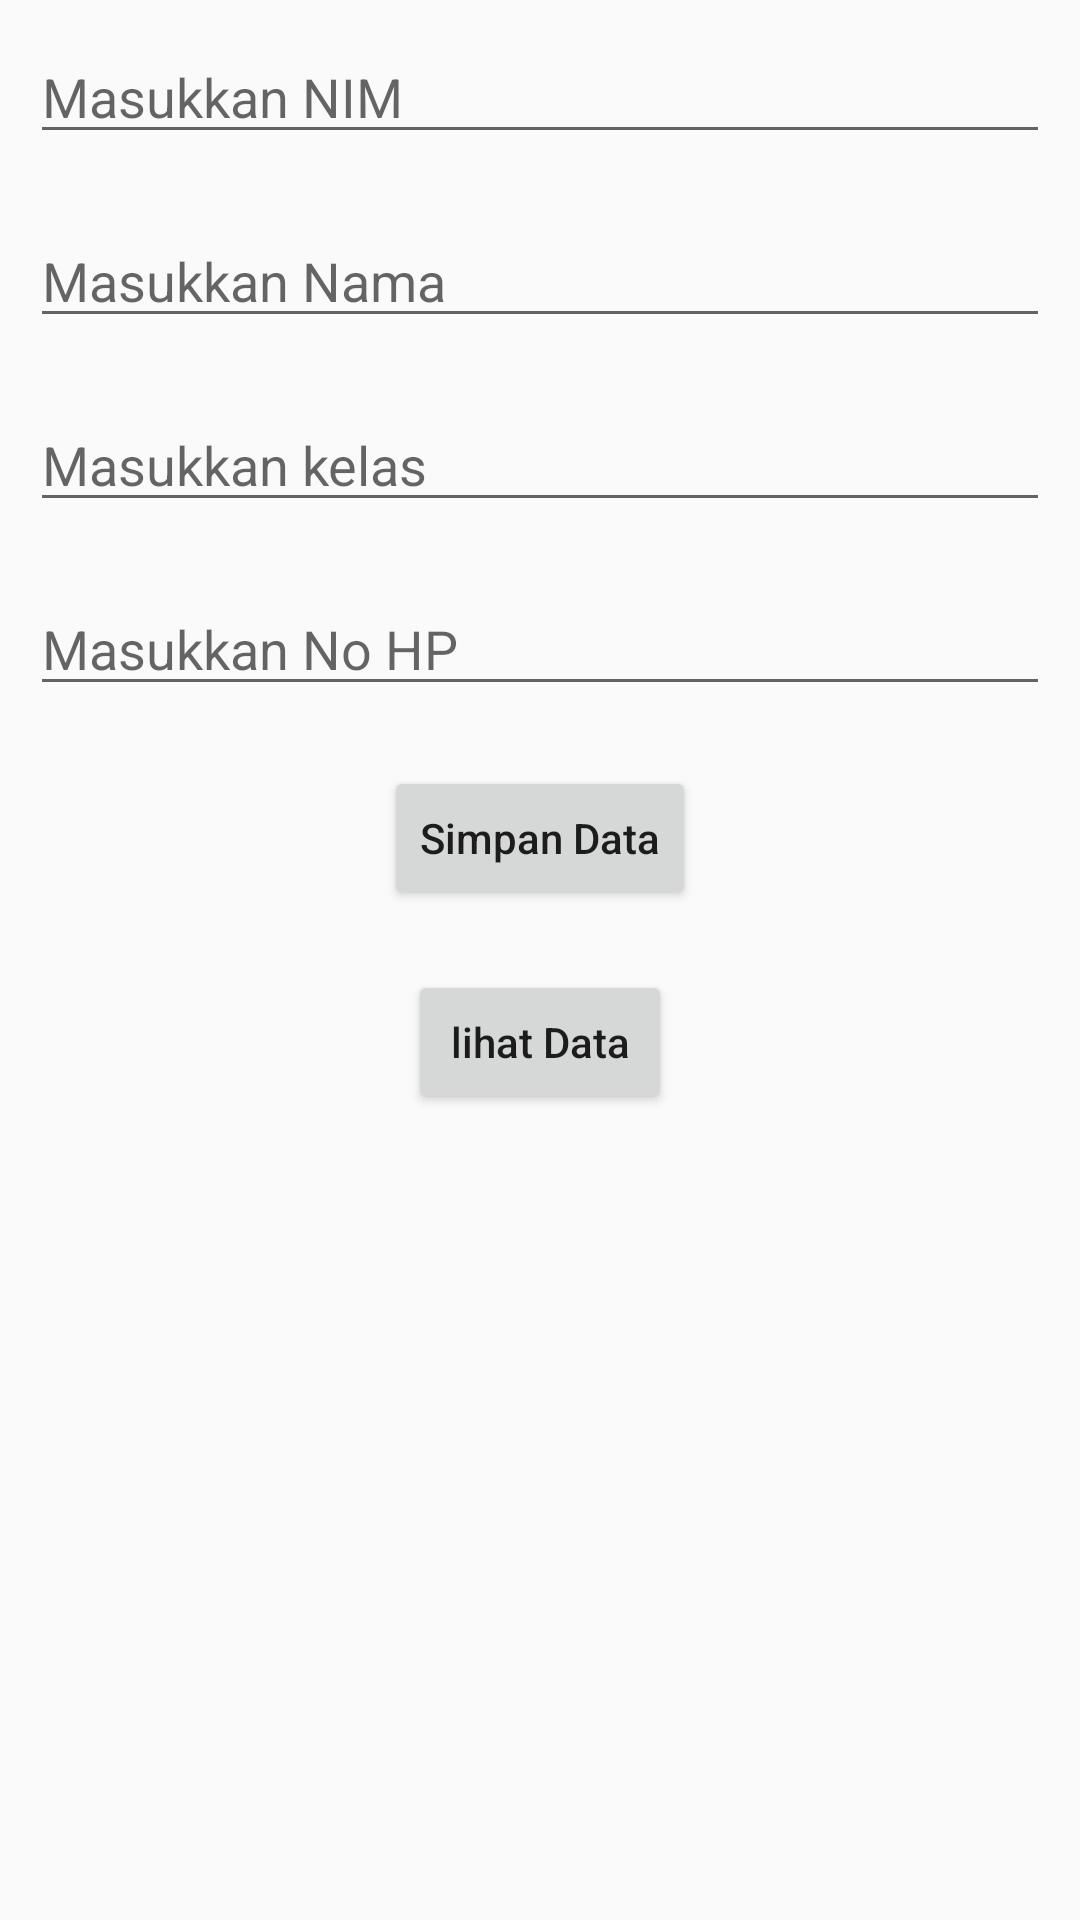

Reconstruct the res/layout file that produces this screen, plus the resources it refers to.
<!-- AndroidManifest.xml: application theme Theme.SqLitePractice -->
<!-- res/layout/activity_main.xml -->
<?xml version="1.0" encoding="utf-8"?>
<android.support.constraint.ConstraintLayout xmlns:android="http://schemas.android.com/apk/res/android"
    xmlns:app="http://schemas.android.com/apk/res-auto"
    xmlns:tools="http://schemas.android.com/tools"
    android:layout_width="match_parent"
    android:layout_height="match_parent"
    tools:context=".MainActivity">

    <LinearLayout
        android:layout_width="match_parent"
        android:layout_height="match_parent"
        android:orientation="vertical">

        <EditText
            android:id="@+id/nimEditText"
            android:layout_width="match_parent"
            android:layout_height="wrap_content"
            android:layout_margin="10dp"
            android:hint="Masukkan NIM"/>

        <EditText
            android:id="@+id/namaEditText"
            android:layout_width="match_parent"
            android:layout_height="wrap_content"
            android:layout_margin="10dp"
            android:hint="Masukkan Nama"/>

        <EditText
            android:id="@+id/kelasEditText"
            android:layout_width="match_parent"
            android:layout_height="wrap_content"
            android:layout_margin="10dp"
            android:hint="Masukkan kelas"/>

        <EditText
            android:id="@+id/nohpEditText"
            android:layout_width="match_parent"
            android:layout_height="wrap_content"
            android:layout_margin="10dp"
            android:hint="Masukkan No HP"/>

        <Button
            android:id="@+id/tambahButton"
            android:layout_width="wrap_content"
            android:layout_height="wrap_content"
            android:layout_gravity="center"
            android:layout_margin="10dp"
            android:text="Simpan Data"
            android:textAllCaps="false"/>

        <Button
            android:id="@+id/lihatButton"
            android:layout_width="wrap_content"
            android:layout_height="wrap_content"
            android:layout_gravity="center"
            android:layout_margin="10dp"
            android:text="lihat Data"
            android:textAllCaps="false" />
    </LinearLayout>

</android.support.constraint.ConstraintLayout>
<!-- resources referenced by this layout -->
<resources>
  <style name="Theme.SqLitePractice" parent="Theme.AppCompat.Light.DarkActionBar">
          
          <item name="colorPrimary">@color/purple_500</item>
          <item name="colorPrimaryDark">@color/purple_700</item>
          <item name="colorAccent">@color/teal_200</item>
          
      </style>
  <!-- not gathered from this repository: default colours our renderer supplied (Android Studio template values) -->
  <color name="purple_500">#FF6200EE</color>
  <color name="purple_700">#FF3700B3</color>
  <color name="teal_200">#FF03DAC5</color>
</resources>
